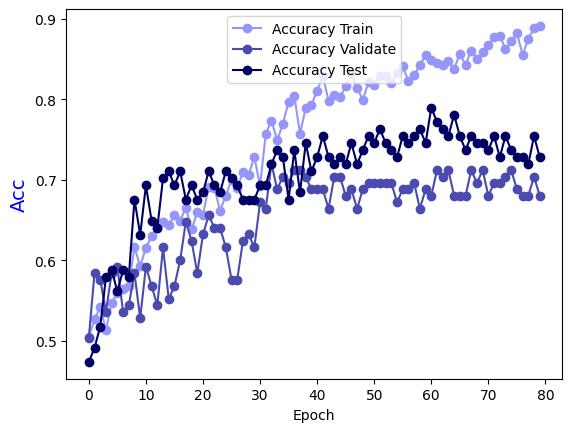

Data behind this chart, as committed beside it:
Epoch, Accuracy Train, Accuracy Validate, Accuracy Test
0.0, 0.5045, 0.504, 0.4737
1.0, 0.5265, 0.584, 0.4912
2.0, 0.5415, 0.576, 0.5175
3.0, 0.5135, 0.536, 0.5789
4.0, 0.5465, 0.584, 0.5877
5.0, 0.5594, 0.592, 0.5614
6.0, 0.5644, 0.536, 0.5877
7.0, 0.5684, 0.544, 0.5789
8.0, 0.6164, 0.584, 0.6754
9.0, 0.5924, 0.528, 0.6316
10.0, 0.6154, 0.592, 0.693
11.0, 0.6304, 0.568, 0.6491
12.0, 0.6404, 0.544, 0.6404
13.0, 0.6474, 0.616, 0.7018
14.0, 0.6434, 0.552, 0.7105
15.0, 0.6563, 0.568, 0.693
16.0, 0.6494, 0.6, 0.7105
17.0, 0.6653, 0.648, 0.6754
18.0, 0.6384, 0.624, 0.693
19.0, 0.6593, 0.584, 0.6754
20.0, 0.6563, 0.632, 0.6842
21.0, 0.6913, 0.656, 0.7105
22.0, 0.6903, 0.64, 0.693
23.0, 0.6613, 0.64, 0.6842
24.0, 0.6803, 0.616, 0.7105
25.0, 0.7003, 0.576, 0.7018
26.0, 0.6903, 0.576, 0.693
27.0, 0.7093, 0.624, 0.6754
28.0, 0.7063, 0.632, 0.6754
29.0, 0.7283, 0.616, 0.6754
30.0, 0.6923, 0.672, 0.693
31.0, 0.7572, 0.664, 0.693
32.0, 0.7732, 0.72, 0.7193
33.0, 0.7493, 0.688, 0.7368
34.0, 0.7692, 0.704, 0.7281
35.0, 0.7972, 0.696, 0.6754
36.0, 0.8042, 0.712, 0.7368
37.0, 0.7572, 0.712, 0.6842
38.0, 0.7892, 0.704, 0.7456
39.0, 0.7932, 0.688, 0.7105
40.0, 0.8102, 0.688, 0.7281
41.0, 0.8292, 0.688, 0.7544
42.0, 0.7982, 0.664, 0.7281
43.0, 0.8052, 0.704, 0.7193
44.0, 0.8022, 0.704, 0.7281
45.0, 0.8162, 0.68, 0.7193
46.0, 0.8322, 0.688, 0.7456
47.0, 0.8142, 0.664, 0.7193
48.0, 0.7992, 0.688, 0.7368
49.0, 0.8212, 0.696, 0.7544
50.0, 0.8182, 0.696, 0.7456
51.0, 0.8292, 0.696, 0.7632
52.0, 0.8292, 0.696, 0.7456
53.0, 0.8202, 0.696, 0.7368
54.0, 0.8332, 0.672, 0.7281
55.0, 0.8412, 0.688, 0.7544
56.0, 0.8222, 0.688, 0.7456
57.0, 0.8302, 0.696, 0.7544
58.0, 0.8422, 0.664, 0.7632
59.0, 0.8551, 0.688, 0.7456
... 20 more rows
